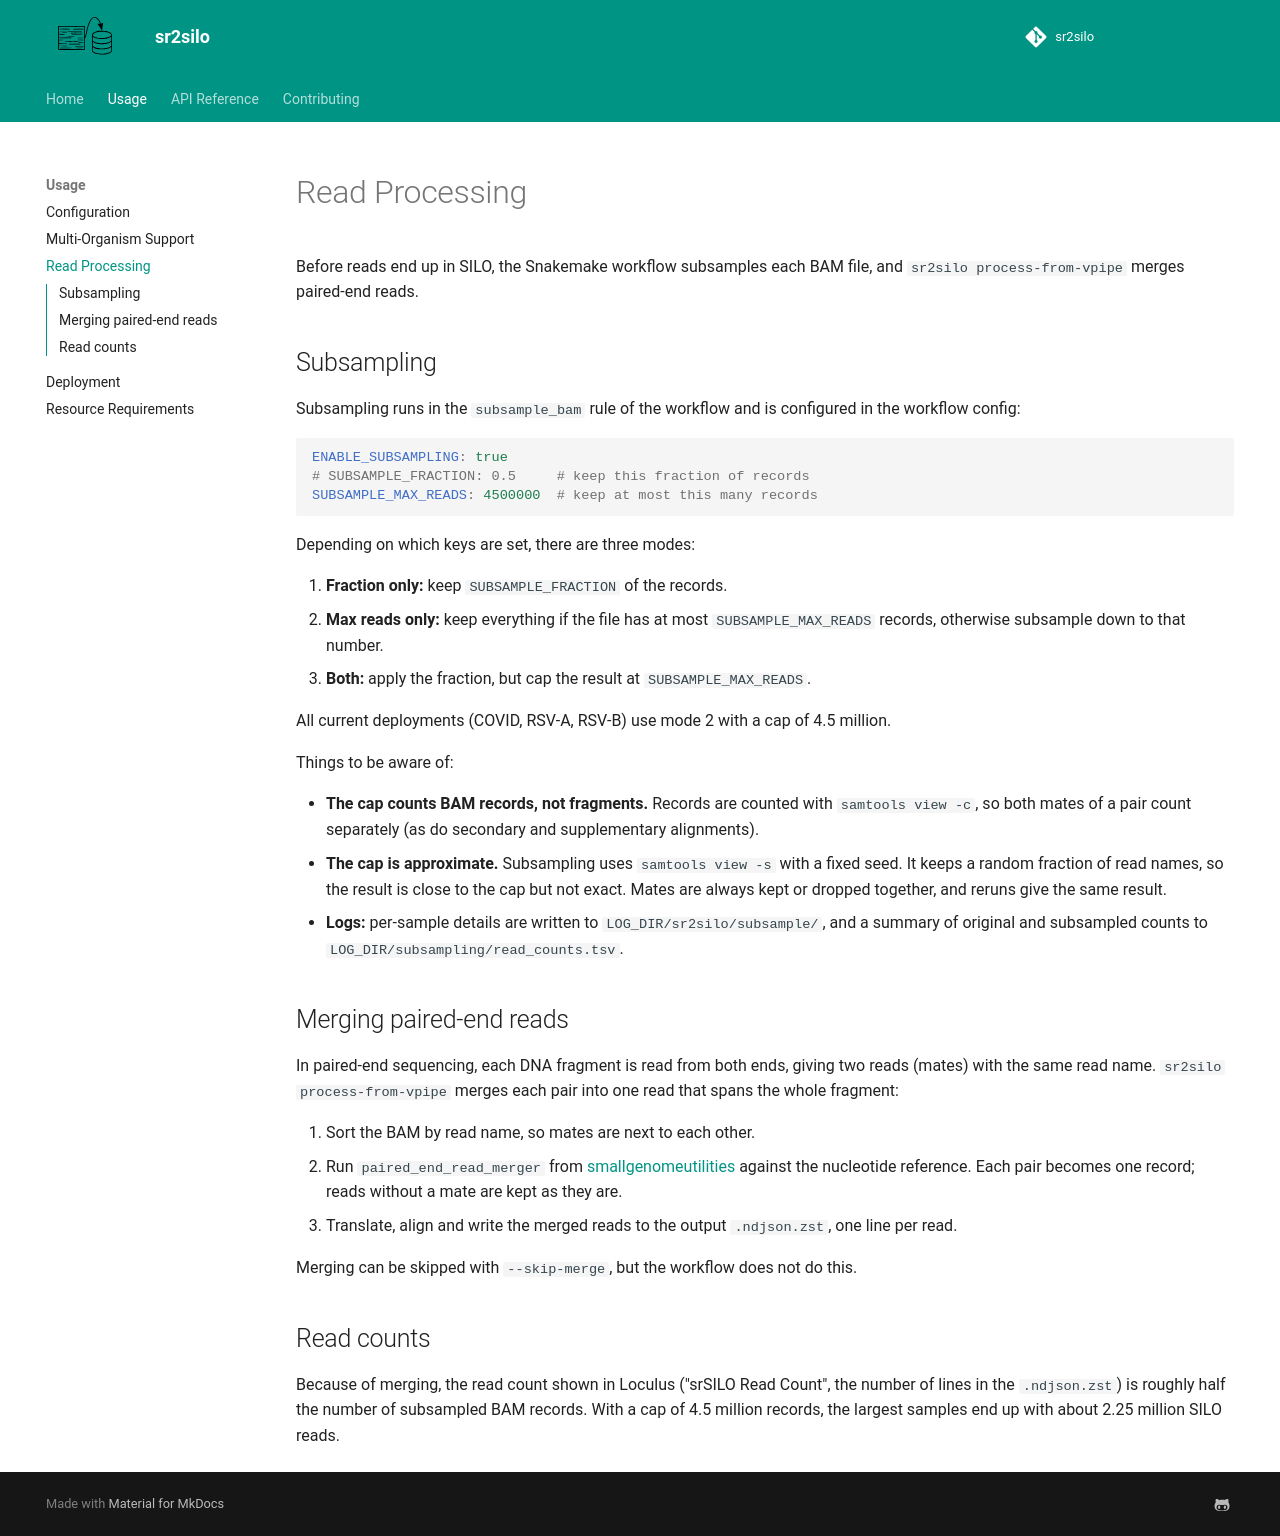

repository: cbg-ethz/sr2silo · page: usage/read-processing/index.html · generator: mkdocs

# Read Processing

Before reads end up in SILO, the Snakemake workflow subsamples each BAM file, and `sr2silo process-from-vpipe` merges paired-end reads.

## Subsampling

Subsampling runs in the `subsample_bam` rule of the workflow and is configured in the workflow config:

```yaml
ENABLE_SUBSAMPLING: true
# SUBSAMPLE_FRACTION: 0.5     # keep this fraction of records
SUBSAMPLE_MAX_READS: 4500000  # keep at most this many records
```

Depending on which keys are set, there are three modes:

1. **Fraction only:** keep `SUBSAMPLE_FRACTION` of the records.
2. **Max reads only:** keep everything if the file has at most `SUBSAMPLE_MAX_READS` records, otherwise subsample down to that number.
3. **Both:** apply the fraction, but cap the result at `SUBSAMPLE_MAX_READS`.

All current deployments (COVID, RSV-A, RSV-B) use mode 2 with a cap of 4.5 million.

Things to be aware of:

- **The cap counts BAM records, not fragments.** Records are counted with `samtools view -c`, so both mates of a pair count separately (as do secondary and supplementary alignments).
- **The cap is approximate.** Subsampling uses `samtools view -s` with a fixed seed. It keeps a random fraction of read names, so the result is close to the cap but not exact. Mates are always kept or dropped together, and reruns give the same result.
- **Logs:** per-sample details are written to `LOG_DIR/sr2silo/subsample/`, and a summary of original and subsampled counts to `LOG_DIR/subsampling/read_counts.tsv`.

## Merging paired-end reads

In paired-end sequencing, each DNA fragment is read from both ends, giving two reads (mates) with the same read name. `sr2silo process-from-vpipe` merges each pair into one read that spans the whole fragment:

1. Sort the BAM by read name, so mates are next to each other.
2. Run `paired_end_read_merger` from [smallgenomeutilities](https://github.com/cbg-ethz/smallgenomeutilities) against the nucleotide reference. Each pair becomes one record; reads without a mate are kept as they are.
3. Translate, align and write the merged reads to the output `.ndjson.zst`, one line per read.

Merging can be skipped with `--skip-merge`, but the workflow does not do this.

## Read counts

Because of merging, the read count shown in Loculus ("srSILO Read Count", the number of lines in the `.ndjson.zst`) is roughly half the number of subsampled BAM records. With a cap of 4.5 million records, the largest samples end up with about 2.25 million SILO reads.
